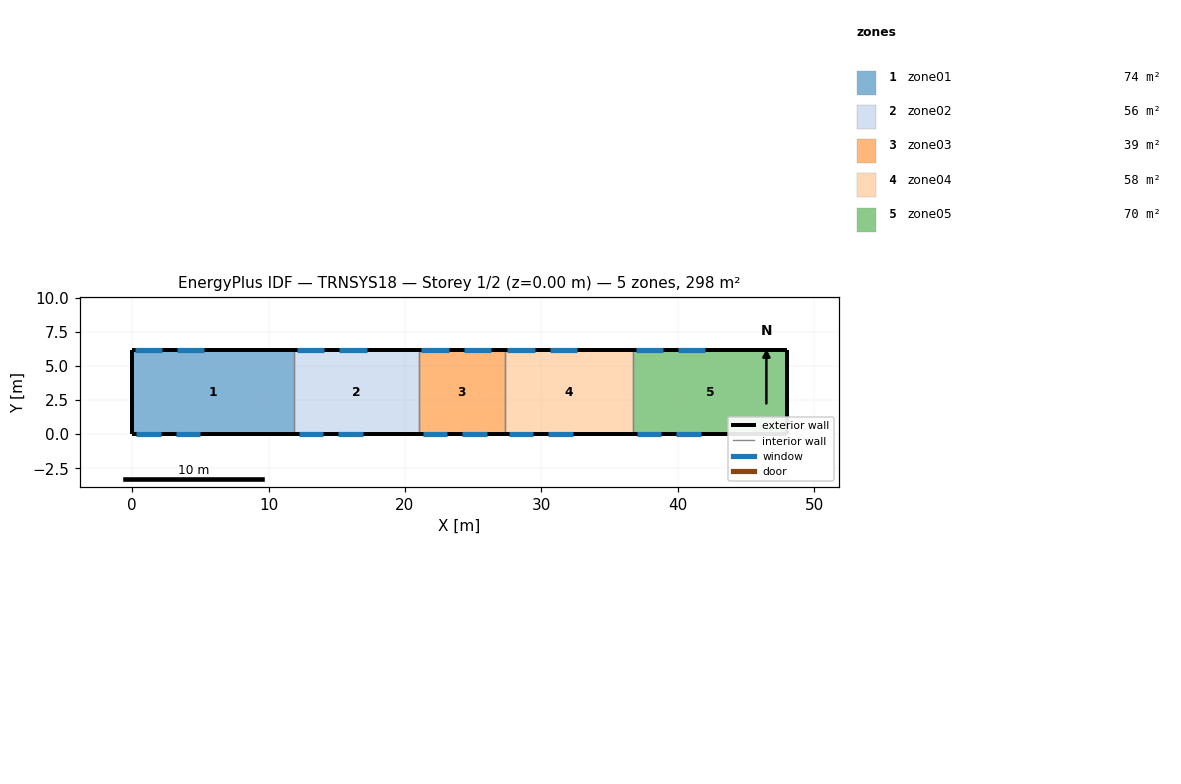
=== STOREY PLAN SPEC (per zone: floor XY polygon, exterior-wall plan segments, windows/doors) ===
zone 1: zone01  (73.8 m²)
  floor: (11.90, 6.20) (11.90, 0.00) (0.00, 0.00) (0.00, 6.20)
  exterior wall: (0.00, 6.20) – (0.00, 0.00)  [6.2 m]
  exterior wall: (11.90, 6.20) – (0.00, 6.20)  [11.9 m]
    window: (2.20, 6.20) – (0.20, 6.20)  [2.2 m²]
    window: (5.30, 6.20) – (3.30, 6.20)  [2.2 m²]
  exterior wall: (0.00, 0.00) – (11.90, 0.00)  [11.9 m]
    window: (0.30, 0.00) – (2.10, 0.00)  [6.5 m²]
    window: (3.20, 0.00) – (5.00, 0.00)  [6.5 m²]
  interior walls: 1
zone 2: zone02  (56.4 m²)
  floor: (21.00, 6.20) (21.00, 0.00) (11.90, 0.00) (11.90, 6.20)
  exterior wall: (21.00, 6.20) – (11.90, 6.20)  [9.1 m]
    window: (14.10, 6.20) – (12.10, 6.20)  [2.2 m²]
    window: (17.20, 6.20) – (15.20, 6.20)  [2.2 m²]
  exterior wall: (11.90, 0.00) – (21.00, 0.00)  [9.1 m]
    window: (12.20, 0.00) – (14.00, 0.00)  [6.5 m²]
    window: (15.10, 0.00) – (16.90, 0.00)  [6.5 m²]
  interior walls: 2
zone 3: zone03  (39.1 m²)
  floor: (27.30, 6.20) (27.30, 0.00) (21.00, 0.00) (21.00, 6.20)
  exterior wall: (27.30, 6.20) – (21.00, 6.20)  [6.3 m]
    window: (23.20, 6.20) – (21.20, 6.20)  [2.2 m²]
    window: (26.30, 6.20) – (24.30, 6.20)  [2.2 m²]
  exterior wall: (21.00, 0.00) – (27.30, 0.00)  [6.3 m]
    window: (21.30, 0.00) – (23.10, 0.00)  [6.5 m²]
    window: (24.20, 0.00) – (26.00, 0.00)  [6.5 m²]
  interior walls: 2
zone 4: zone04  (58.3 m²)
  floor: (36.70, 6.20) (36.70, 0.00) (27.30, 0.00) (27.30, 6.20)
  exterior wall: (36.70, 6.20) – (27.30, 6.20)  [9.4 m]
    window: (29.50, 6.20) – (27.50, 6.20)  [2.2 m²]
    window: (32.60, 6.20) – (30.60, 6.20)  [2.2 m²]
  exterior wall: (27.30, 0.00) – (36.70, 0.00)  [9.4 m]
    window: (27.60, 0.00) – (29.40, 0.00)  [6.5 m²]
    window: (30.50, 0.00) – (32.30, 0.00)  [6.5 m²]
  interior walls: 2
zone 5: zone05  (70.1 m²)
  floor: (48.00, 6.20) (48.00, 0.00) (36.70, 0.00) (36.70, 6.20)
  exterior wall: (48.00, 0.00) – (48.00, 6.20)  [6.2 m]
  exterior wall: (48.00, 6.20) – (36.70, 6.20)  [11.3 m]
    window: (38.90, 6.20) – (36.90, 6.20)  [2.2 m²]
    window: (42.00, 6.20) – (40.00, 6.20)  [2.2 m²]
  exterior wall: (36.70, 0.00) – (48.00, 0.00)  [11.3 m]
    window: (37.00, 0.00) – (38.80, 0.00)  [6.5 m²]
    window: (39.90, 0.00) – (41.70, 0.00)  [6.5 m²]
  interior walls: 1

=== DERIVED (storey summary) ===
Building: TRNSYS18
Storey: 1 of 2  (floor level z = 0.00 m)
Storey gross floor area: 297.6 m²
Zones on this storey: 5
  - zone01: floor 73.8 m²; exterior wall 30.0 m (219.0 m²); 4 window(s) 17.4 m²; WWR 7.9%
  - zone02: floor 56.4 m²; exterior wall 18.2 m (132.9 m²); 4 window(s) 17.4 m²; WWR 13.1%
  - zone03: floor 39.1 m²; exterior wall 12.6 m (92.0 m²); 4 window(s) 17.4 m²; WWR 18.9%
  - zone04: floor 58.3 m²; exterior wall 18.8 m (137.2 m²); 4 window(s) 17.4 m²; WWR 12.6%
  - zone05: floor 70.1 m²; exterior wall 28.8 m (210.2 m²); 4 window(s) 17.4 m²; WWR 8.3%
Zone adjacency: (none detected)